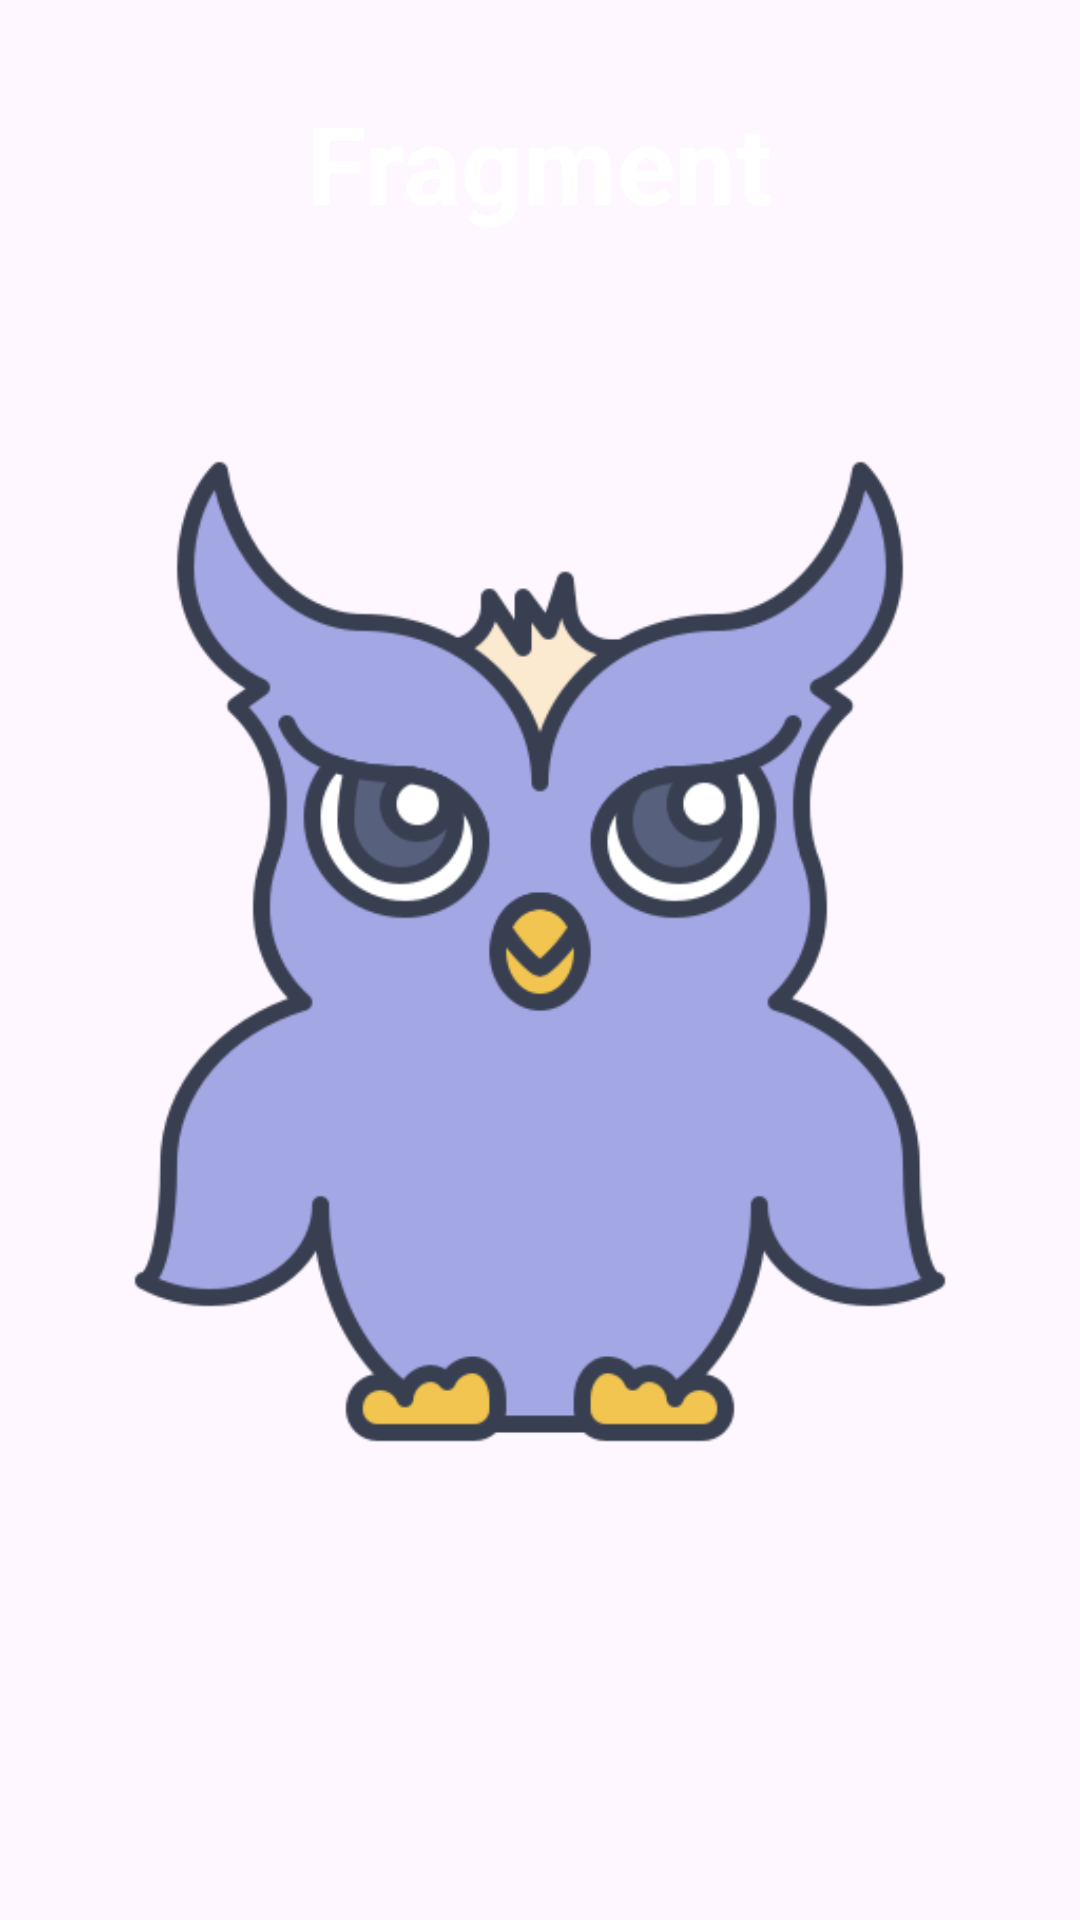

Reconstruct the res/layout file that produces this screen, plus the resources it refers to.
<!-- AndroidManifest.xml: application theme Theme.Hw2_3m -->
<!-- res/layout/fragment_detail.xml -->
<?xml version="1.0" encoding="utf-8"?>
<FrameLayout xmlns:android="http://schemas.android.com/apk/res/android"
    xmlns:tools="http://schemas.android.com/tools"
    android:layout_width="match_parent"
    android:layout_height="match_parent"
    tools:context=".DetailFragment">

    <ImageView
        android:layout_width="match_parent"
        android:layout_height="match_parent"
        android:scaleType="centerCrop"
        android:src="@drawable/bg" />

    <ImageView
        android:layout_width="match_parent"
        android:layout_height="match_parent"
        android:src="@drawable/ic_sova" />

    <TextView
        android:layout_width="wrap_content"
        android:layout_height="wrap_content"
        android:layout_marginTop="30dp"
        android:layout_gravity="center|top"
        android:text="@string/fragment"
        android:textColor="@color/white"
        android:textStyle="bold"
        android:textSize="36sp" />

</FrameLayout>
<!-- resources referenced by this layout -->
<resources>
  <!-- drawable ic_sova: png bitmap (drawable, 43894 bytes) -->
  <string name="fragment">Fragment</string>
  <style name="Theme.Hw2_3m" parent="Base.Theme.Hw2_3m" />
  <style name="Base.Theme.Hw2_3m" parent="Theme.Material3.DayNight.NoActionBar">
          
          
      </style>
  <!-- not gathered from this repository: default colours our renderer supplied (Android Studio template values) -->
  <color name="white">#FFFFFFFF</color>
</resources>
